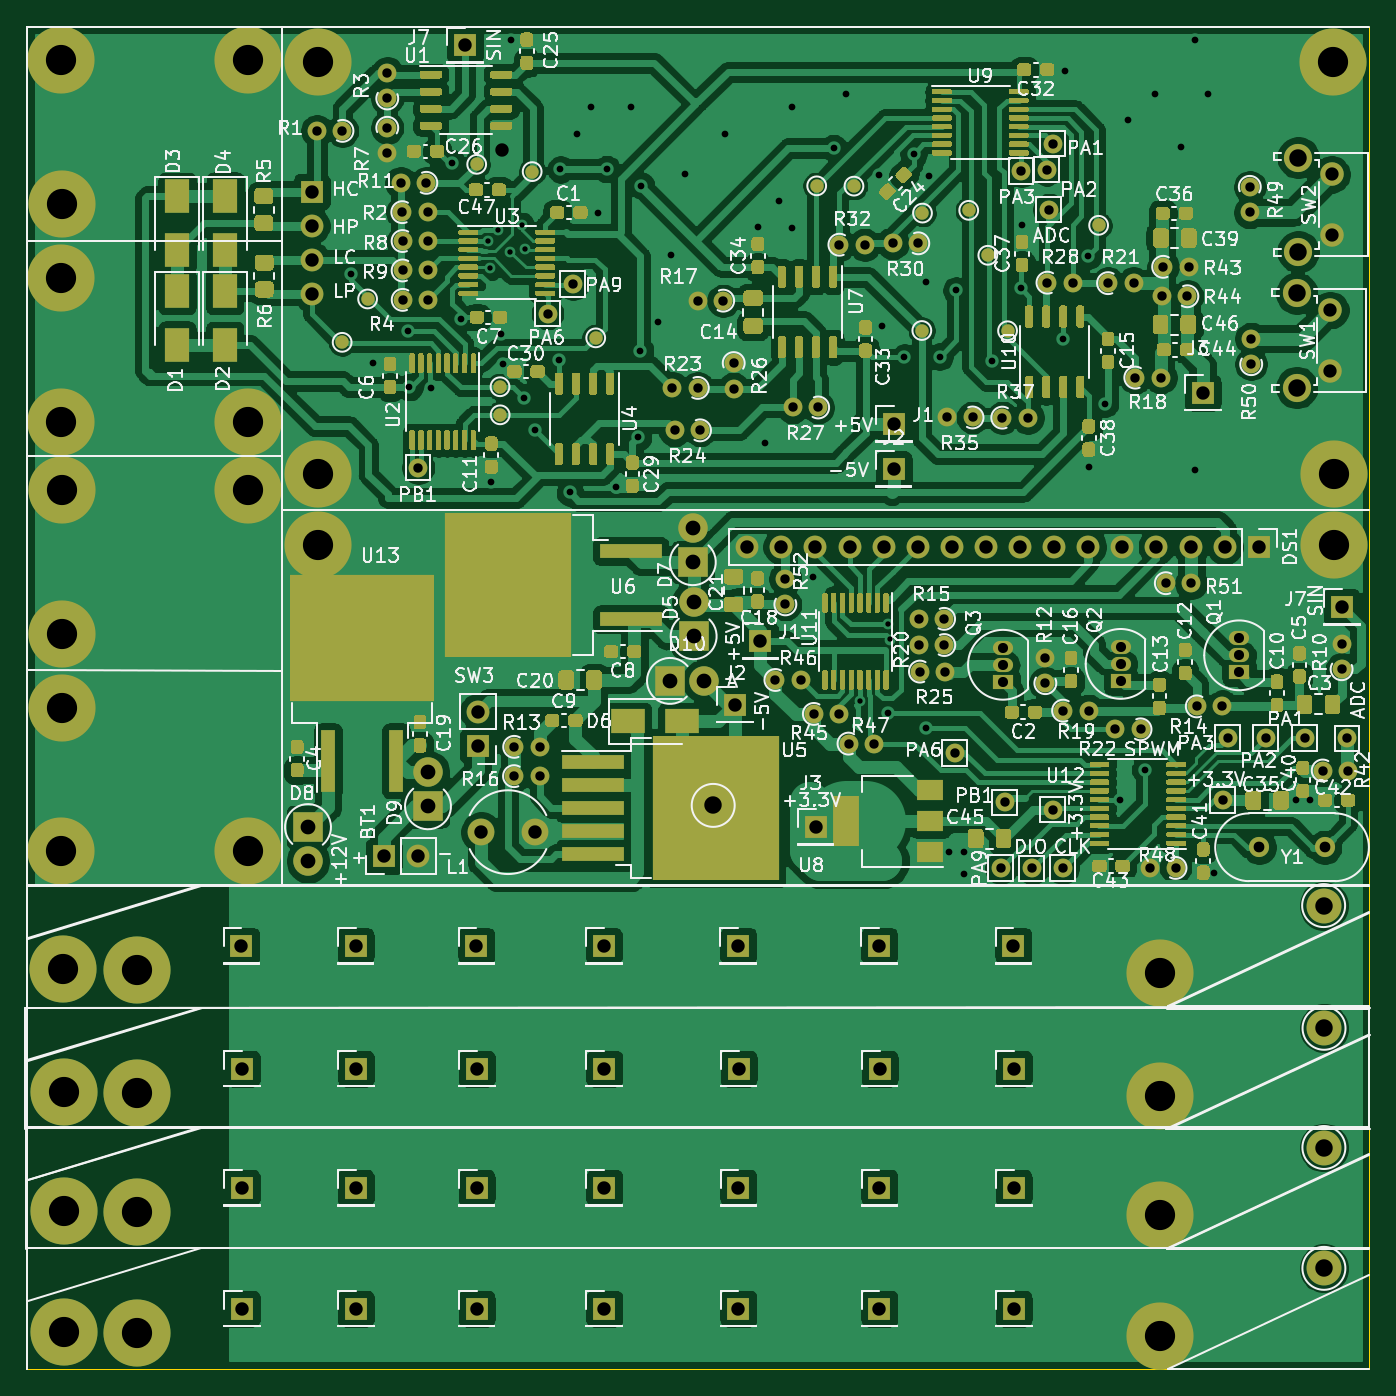
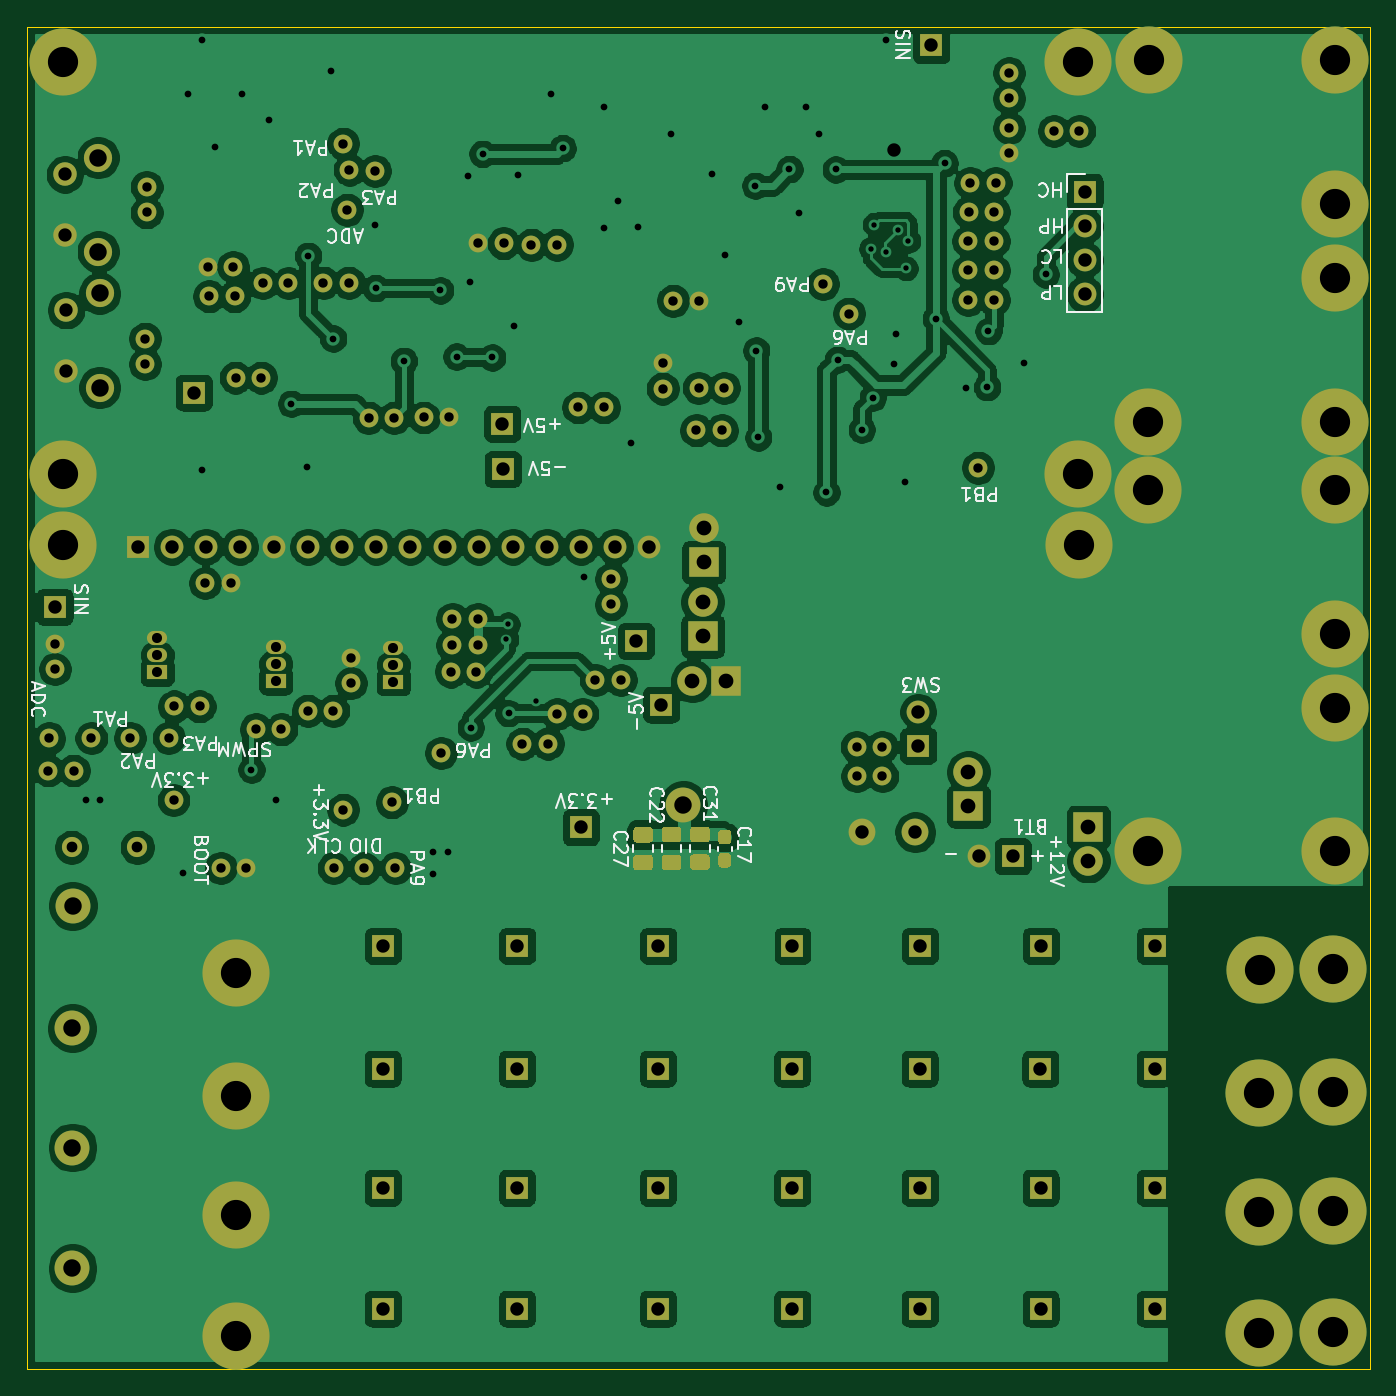
Circuit board: 11 layer files. Board 100.0 x 100.0 mm.
- bottom_copper: lcr_2-B_Cu.gbr (318143 bytes)
- bottom_mask: lcr_2-B_Mask.gbr (13662 bytes)
- paste: lcr_2-B_Paste.gbr (3308 bytes)
- bottom_silk: lcr_2-B_SilkS.gbr (31462 bytes)
- outline: lcr_2-Edge_Cuts.gbr (690 bytes)
- top_copper: lcr_2-F_Cu.gbr (430462 bytes)
- top_mask: lcr_2-F_Mask.gbr (82390 bytes)
- paste: lcr_2-F_Paste.gbr (71408 bytes)
- top_silk: lcr_2-F_SilkS.gbr (167340 bytes)
- drill: lcr_2-NPTH.drl (284 bytes)
- drill: lcr_2-PTH.drl (5339 bytes)

=== bottom_copper: lcr_2-B_Cu.gbr (318143 bytes, source omitted) ===
=== bottom_mask: lcr_2-B_Mask.gbr (13662 bytes, source omitted) ===
=== paste: lcr_2-B_Paste.gbr ===
%TF.GenerationSoftware,KiCad,Pcbnew,5.1.8-5.1.8*%
%TF.CreationDate,2022-01-30T02:40:23+08:00*%
%TF.ProjectId,lcr_2,6c63725f-322e-46b6-9963-61645f706362,rev?*%
%TF.SameCoordinates,Original*%
%TF.FileFunction,Paste,Bot*%
%TF.FilePolarity,Positive*%
%FSLAX46Y46*%
G04 Gerber Fmt 4.6, Leading zero omitted, Abs format (unit mm)*
G04 Created by KiCad (PCBNEW 5.1.8-5.1.8) date 2022-01-30 02:40:23*
%MOMM*%
%LPD*%
G01*
G04 APERTURE LIST*
G04 APERTURE END LIST*
%TO.C,C27*%
G36*
G01*
X132582000Y-111788000D02*
X131632000Y-111788000D01*
G75*
G02*
X131382000Y-111538000I0J250000D01*
G01*
X131382000Y-110863000D01*
G75*
G02*
X131632000Y-110613000I250000J0D01*
G01*
X132582000Y-110613000D01*
G75*
G02*
X132832000Y-110863000I0J-250000D01*
G01*
X132832000Y-111538000D01*
G75*
G02*
X132582000Y-111788000I-250000J0D01*
G01*
G37*
G36*
G01*
X132582000Y-113863000D02*
X131632000Y-113863000D01*
G75*
G02*
X131382000Y-113613000I0J250000D01*
G01*
X131382000Y-112938000D01*
G75*
G02*
X131632000Y-112688000I250000J0D01*
G01*
X132582000Y-112688000D01*
G75*
G02*
X132832000Y-112938000I0J-250000D01*
G01*
X132832000Y-113613000D01*
G75*
G02*
X132582000Y-113863000I-250000J0D01*
G01*
G37*
%TD*%
%TO.C,C22*%
G36*
G01*
X130468000Y-111780000D02*
X129518000Y-111780000D01*
G75*
G02*
X129268000Y-111530000I0J250000D01*
G01*
X129268000Y-110855000D01*
G75*
G02*
X129518000Y-110605000I250000J0D01*
G01*
X130468000Y-110605000D01*
G75*
G02*
X130718000Y-110855000I0J-250000D01*
G01*
X130718000Y-111530000D01*
G75*
G02*
X130468000Y-111780000I-250000J0D01*
G01*
G37*
G36*
G01*
X130468000Y-113855000D02*
X129518000Y-113855000D01*
G75*
G02*
X129268000Y-113605000I0J250000D01*
G01*
X129268000Y-112930000D01*
G75*
G02*
X129518000Y-112680000I250000J0D01*
G01*
X130468000Y-112680000D01*
G75*
G02*
X130718000Y-112930000I0J-250000D01*
G01*
X130718000Y-113605000D01*
G75*
G02*
X130468000Y-113855000I-250000J0D01*
G01*
G37*
%TD*%
%TO.C,C31*%
G36*
G01*
X128347000Y-111771000D02*
X127397000Y-111771000D01*
G75*
G02*
X127147000Y-111521000I0J250000D01*
G01*
X127147000Y-110846000D01*
G75*
G02*
X127397000Y-110596000I250000J0D01*
G01*
X128347000Y-110596000D01*
G75*
G02*
X128597000Y-110846000I0J-250000D01*
G01*
X128597000Y-111521000D01*
G75*
G02*
X128347000Y-111771000I-250000J0D01*
G01*
G37*
G36*
G01*
X128347000Y-113846000D02*
X127397000Y-113846000D01*
G75*
G02*
X127147000Y-113596000I0J250000D01*
G01*
X127147000Y-112921000D01*
G75*
G02*
X127397000Y-112671000I250000J0D01*
G01*
X128347000Y-112671000D01*
G75*
G02*
X128597000Y-112921000I0J-250000D01*
G01*
X128597000Y-113596000D01*
G75*
G02*
X128347000Y-113846000I-250000J0D01*
G01*
G37*
%TD*%
%TO.C,C17*%
G36*
G01*
X126263500Y-111923000D02*
X125788500Y-111923000D01*
G75*
G02*
X125551000Y-111685500I0J237500D01*
G01*
X125551000Y-111085500D01*
G75*
G02*
X125788500Y-110848000I237500J0D01*
G01*
X126263500Y-110848000D01*
G75*
G02*
X126501000Y-111085500I0J-237500D01*
G01*
X126501000Y-111685500D01*
G75*
G02*
X126263500Y-111923000I-237500J0D01*
G01*
G37*
G36*
G01*
X126263500Y-113648000D02*
X125788500Y-113648000D01*
G75*
G02*
X125551000Y-113410500I0J237500D01*
G01*
X125551000Y-112810500D01*
G75*
G02*
X125788500Y-112573000I237500J0D01*
G01*
X126263500Y-112573000D01*
G75*
G02*
X126501000Y-112810500I0J-237500D01*
G01*
X126501000Y-113410500D01*
G75*
G02*
X126263500Y-113648000I-237500J0D01*
G01*
G37*
%TD*%
M02*

=== bottom_silk: lcr_2-B_SilkS.gbr (31462 bytes, source omitted) ===
=== outline: lcr_2-Edge_Cuts.gbr ===
%TF.GenerationSoftware,KiCad,Pcbnew,5.1.8-5.1.8*%
%TF.CreationDate,2022-01-30T02:40:23+08:00*%
%TF.ProjectId,lcr_2,6c63725f-322e-46b6-9963-61645f706362,rev?*%
%TF.SameCoordinates,Original*%
%TF.FileFunction,Profile,NP*%
%FSLAX46Y46*%
G04 Gerber Fmt 4.6, Leading zero omitted, Abs format (unit mm)*
G04 Created by KiCad (PCBNEW 5.1.8-5.1.8) date 2022-01-30 02:40:23*
%MOMM*%
%LPD*%
G01*
G04 APERTURE LIST*
%TA.AperFunction,Profile*%
%ADD10C,0.050000*%
%TD*%
G04 APERTURE END LIST*
D10*
X78000000Y-151000000D02*
X78000000Y-51000000D01*
X178000000Y-151000000D02*
X78000000Y-151000000D01*
X178000000Y-51000000D02*
X178000000Y-151000000D01*
X78000000Y-51000000D02*
X178000000Y-51000000D01*
M02*

=== top_copper: lcr_2-F_Cu.gbr (430462 bytes, source omitted) ===
=== top_mask: lcr_2-F_Mask.gbr (82390 bytes, source omitted) ===
=== paste: lcr_2-F_Paste.gbr (71408 bytes, source omitted) ===
=== top_silk: lcr_2-F_SilkS.gbr (167340 bytes, source omitted) ===
=== drill: lcr_2-NPTH.drl ===
M48
; DRILL file {KiCad 5.1.8-5.1.8} date Sun Jan 30 02:40:52 2022
; FORMAT={-:-/ absolute / metric / decimal}
; #@! TF.CreationDate,2022-01-30T02:40:52+08:00
; #@! TF.GenerationSoftware,Kicad,Pcbnew,5.1.8-5.1.8
; #@! TF.FileFunction,NonPlated,1,2,NPTH
FMAT,2
METRIC
%
G90
G05
T0
M30

=== drill: lcr_2-PTH.drl ===
M48
; DRILL file {KiCad 5.1.8-5.1.8} date Sun Jan 30 02:40:52 2022
; FORMAT={-:-/ absolute / metric / decimal}
; #@! TF.CreationDate,2022-01-30T02:40:52+08:00
; #@! TF.GenerationSoftware,Kicad,Pcbnew,5.1.8-5.1.8
; #@! TF.FileFunction,Plated,1,2,PTH
FMAT,2
METRIC
T1C0.400
T2C0.500
T3C0.700
T4C0.750
T5C0.800
T6C0.990
T7C1.000
T8C1.100
T9C1.300
T10C2.250
%
G90
G05
T1
X112.346Y-66.973
X112.517Y-69.024
X113.111Y-66.133
X113.996Y-67.772
X114.875Y-65.756
X115.135Y-67.565
X140.05Y-101.206
X142.178Y-95.534
X142.296Y-96.66
T2
X102.114Y-69.472
X103.767Y-76.085
X106.38Y-73.682
X106.486Y-77.861
X108.086Y-77.922
X109.647Y-61.169
X110.307Y-72.756
X112.584Y-84.937
X113.294Y-73.895
X113.427Y-76.116
X114.026Y-51.983
X114.998Y-78.65
X115.817Y-81.037
X117.607Y-75.825
X117.745Y-61.649
X118.448Y-85.704
X119.0Y-59.0
X120.0Y-57.0
X120.532Y-64.867
X121.203Y-61.621
X121.916Y-85.316
X123.0Y-57.0
X123.534Y-81.597
X123.685Y-75.144
X123.754Y-62.868
X125.0Y-73.0
X126.0Y-68.0
X127.0Y-62.0
X130.0Y-59.0
X132.492Y-65.925
X133.0Y-82.0
X134.0Y-64.0
X135.0Y-57.0
X135.0Y-66.0
X136.52Y-92.019
X138.09Y-60.06
X139.0Y-56.0
X141.439Y-62.059
X141.688Y-73.272
X142.126Y-102.151
X143.357Y-75.65
X144.057Y-60.491
X144.94Y-103.225
X145.0Y-70.0
X145.167Y-62.134
X146.001Y-75.593
X146.649Y-112.505
X147.218Y-70.647
X147.767Y-112.505
X147.767Y-114.151
X149.921Y-75.913
X152.031Y-70.483
X152.098Y-65.76
X155.2Y-74.243
X155.339Y-54.281
X157.061Y-68.082
X157.109Y-83.847
X158.32Y-79.1
X159.422Y-108.588
X160.0Y-58.0
X161.287Y-106.361
X162.0Y-56.0
X164.0Y-60.0
X165.0Y-52.0
X165.0Y-84.0
X166.0Y-56.0
X166.392Y-114.026
X172.537Y-108.638
X173.578Y-108.638
T3
X105.987Y-69.173
X107.887Y-69.173
X162.637Y-68.901
X164.537Y-68.901
X105.984Y-66.981
X107.884Y-66.981
X153.98Y-61.66
X150.555Y-113.691
X104.844Y-58.543
X104.844Y-60.443
X162.541Y-71.094
X164.441Y-71.094
X130.649Y-76.07
X130.649Y-77.97
X150.83Y-108.79
X138.521Y-67.254
X140.421Y-67.254
X99.606Y-58.775
X101.506Y-58.775
X146.538Y-80.123
X148.438Y-80.123
X161.659Y-113.674
X163.559Y-113.674
X170.316Y-103.985
X152.07Y-61.76
X107.153Y-83.863
X135.039Y-79.377
X136.939Y-79.377
X144.434Y-97.072
X146.334Y-97.072
X154.02Y-70.083
X155.92Y-70.083
X116.78Y-72.379
X105.964Y-64.83
X107.864Y-64.83
X150.653Y-80.135
X152.553Y-80.135
X154.45Y-109.331
X173.201Y-104.001
X155.162Y-113.683
X158.53Y-70.117
X160.43Y-70.117
X142.498Y-67.15
X144.398Y-67.15
X167.447Y-103.985
X154.15Y-64.64
X126.075Y-77.92
X127.975Y-77.92
X152.885Y-113.712
X160.562Y-77.153
X162.462Y-77.153
X159.052Y-103.353
X160.952Y-103.353
X175.928Y-96.976
X175.928Y-98.876
X126.242Y-81.081
X128.142Y-81.081
X105.852Y-62.644
X107.752Y-62.644
X144.519Y-99.051
X146.419Y-99.051
X155.183Y-101.963
X157.083Y-101.963
X127.966Y-71.421
X129.866Y-71.421
X176.352Y-104.019
X147.144Y-105.098
X162.835Y-92.467
X164.735Y-92.467
X153.862Y-98.013
X153.862Y-99.913
X134.496Y-92.144
X134.496Y-94.044
X118.693Y-70.175
X114.298Y-104.657
X116.198Y-104.657
X154.45Y-59.73
X139.199Y-104.415
X141.099Y-104.415
X114.285Y-106.839
X116.185Y-106.839
X104.844Y-54.461
X104.844Y-56.361
X165.142Y-101.643
X167.042Y-101.643
X144.42Y-95.123
X146.32Y-95.123
X133.755Y-99.676
X135.655Y-99.676
X169.196Y-74.252
X169.196Y-76.152
X174.521Y-106.419
X176.421Y-106.419
X105.992Y-71.363
X107.892Y-71.363
X136.618Y-102.205
X138.518Y-102.205
X167.084Y-108.634
X169.09Y-62.944
X169.09Y-64.844
T4
X159.468Y-97.208
X159.468Y-98.478
X159.468Y-99.748
X150.704Y-97.273
X150.704Y-98.543
X150.704Y-99.813
X168.296Y-96.57
X168.296Y-97.84
X168.296Y-99.11
T5
X169.797Y-112.136
X174.677Y-112.136
T6
X175.182Y-62.019
X175.182Y-66.519
X175.083Y-72.133
X175.083Y-76.633
T7
X113.403Y-60.219
X102.48Y-119.48
X121.0Y-146.5
X132.641Y-96.771
X94.0Y-146.5
X102.5Y-137.5
X120.98Y-119.48
X121.0Y-137.5
X165.58Y-78.27
X121.01Y-128.62
X151.5Y-137.5
X141.5Y-137.5
X94.01Y-128.62
X93.98Y-119.48
X111.836Y-111.011
X115.836Y-111.011
X142.6Y-80.59
X131.66Y-89.75
X134.2Y-89.75
X136.74Y-89.75
X139.28Y-89.75
X141.82Y-89.75
X144.36Y-89.75
X146.9Y-89.75
X149.44Y-89.75
X151.98Y-89.75
X154.52Y-89.75
X157.06Y-89.75
X159.6Y-89.75
X162.14Y-89.75
X164.68Y-89.75
X167.22Y-89.75
X169.76Y-89.75
X99.224Y-63.309
X99.224Y-65.849
X99.224Y-68.389
X99.224Y-70.929
X111.612Y-102.044
X111.612Y-104.584
X111.5Y-137.5
X94.0Y-137.5
X130.755Y-101.511
X104.576Y-112.801
X107.116Y-112.801
X141.5Y-146.5
X102.5Y-146.5
X142.56Y-83.97
X151.51Y-128.62
X175.945Y-94.237
X151.48Y-119.48
X111.51Y-128.62
X131.0Y-137.5
X131.01Y-128.62
X111.5Y-146.5
X110.64Y-52.408
X111.48Y-119.48
X151.5Y-146.5
X130.98Y-119.48
X141.48Y-119.48
X102.51Y-128.62
X141.51Y-128.62
X136.742Y-110.649
X131.0Y-146.5
T8
X127.665Y-93.877
X127.665Y-96.417
X127.6Y-88.363
X127.6Y-90.903
X125.901Y-99.745
X128.441Y-99.745
X107.877Y-106.544
X107.877Y-109.084
X98.939Y-110.632
X98.939Y-113.172
T9
X174.61Y-143.5
X172.692Y-60.769
X172.692Y-67.779
X172.593Y-70.883
X172.593Y-77.893
X174.62Y-125.62
X174.59Y-116.48
X129.121Y-109.017
X174.61Y-134.5
T10
X80.59Y-64.25
X99.694Y-84.356
X80.58Y-85.52
X94.48Y-112.42
X94.47Y-80.43
X99.695Y-53.659
X80.6Y-96.24
X162.4Y-121.49
X162.43Y-130.63
X175.344Y-84.322
X175.345Y-89.656
X94.47Y-85.49
X80.56Y-112.42
X80.58Y-101.74
X80.74Y-148.23
X80.57Y-69.75
X80.74Y-139.23
X94.46Y-53.5
X162.42Y-148.51
X80.55Y-80.43
X80.75Y-130.35
X99.663Y-89.619
X86.21Y-139.3
X162.42Y-139.51
X86.19Y-121.28
X86.21Y-148.3
X80.72Y-121.21
X86.22Y-130.42
X175.297Y-53.647
X80.57Y-53.53
T0
M30

